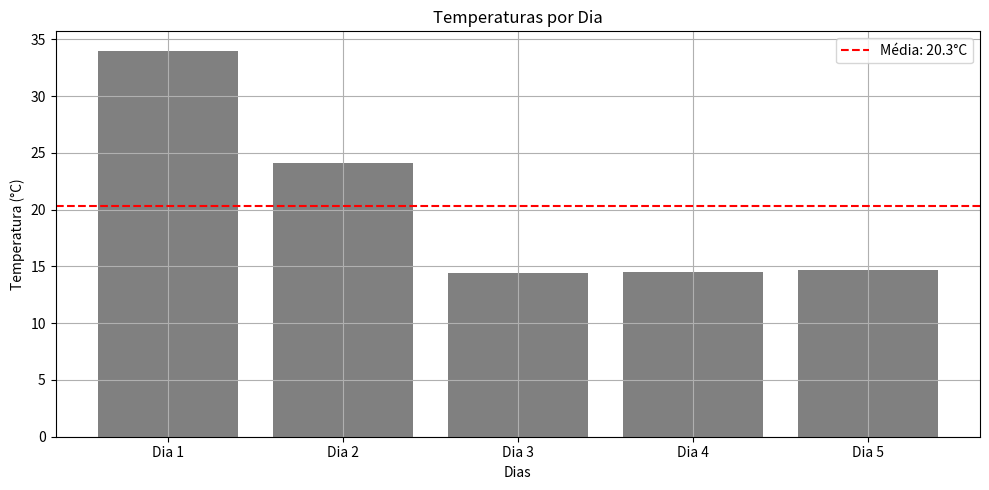

This chart was generated by the following Python code:
import random
import matplotlib.pyplot as plt

# Simular coleta de temperatura por 5 dias
temperaturas = []
for dia in range(1,6):
    temp = round(random.uniform(10.0,37.0), 1) # Temperaturas entre 10°C a 37°C.
    temperaturas.append(temp)
    print(f'Dia {dia}: {temp}°C')
# Calcular média das temperaturas
media = sum(temperaturas)/ len(temperaturas)
print(f'\nMédia de temperaturas : {media:.1f}°C')

# Identificar o dia mais quente

dias_mais_quente = temperaturas.index(max(temperaturas)) + 1
print(f'Dias mais quente: Dia {dias_mais_quente} com {max(temperaturas)}°C')

# Gerar gráfico de Barras

dias = [f'Dia {i}' for i in range(1,6)]
plt.figure(figsize=(10,5))
plt.bar(dias, temperaturas, color= 'grey')
plt.title('Temperaturas por Dia')
plt.xlabel('Dias')
plt.ylabel('Temperatura (°C)')
plt.axhline(media, color='red', linestyle='--', label=f'Média: {media:.1f}°C')
plt.legend()
plt.grid(True)
plt.tight_layout()
plt.show()

